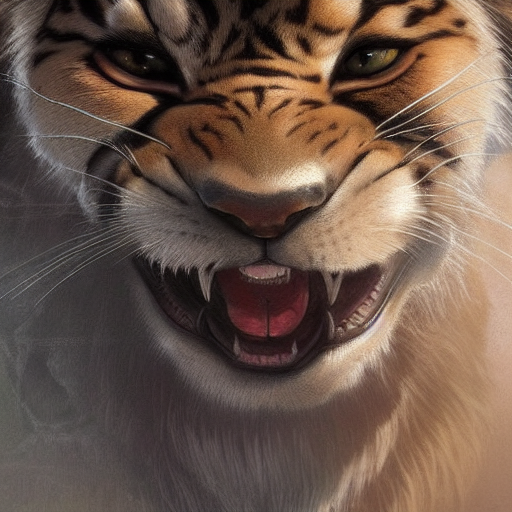
Generation parameters embedded in this image by AUTOMATIC1111 Stable Diffusion web UI or a fork of it (Forge, ...) (PNG 'parameters' text chunk):
chalk art of a cute feline group of a panther and lion and cat and tiger by Greg Rutkowski, trending on artstation, highly detailed, high resolution, elegant, chalk art, sharp focus,  highly detailed, high resolution, elegant, sharp focus
Negative prompt: blurry, blurry
Steps: 50, Sampler: Euler a, CFG scale: 7, Seed: 3032621469, Size: 512x512, Model hash: a9263745, Batch size: 2, Batch pos: 1